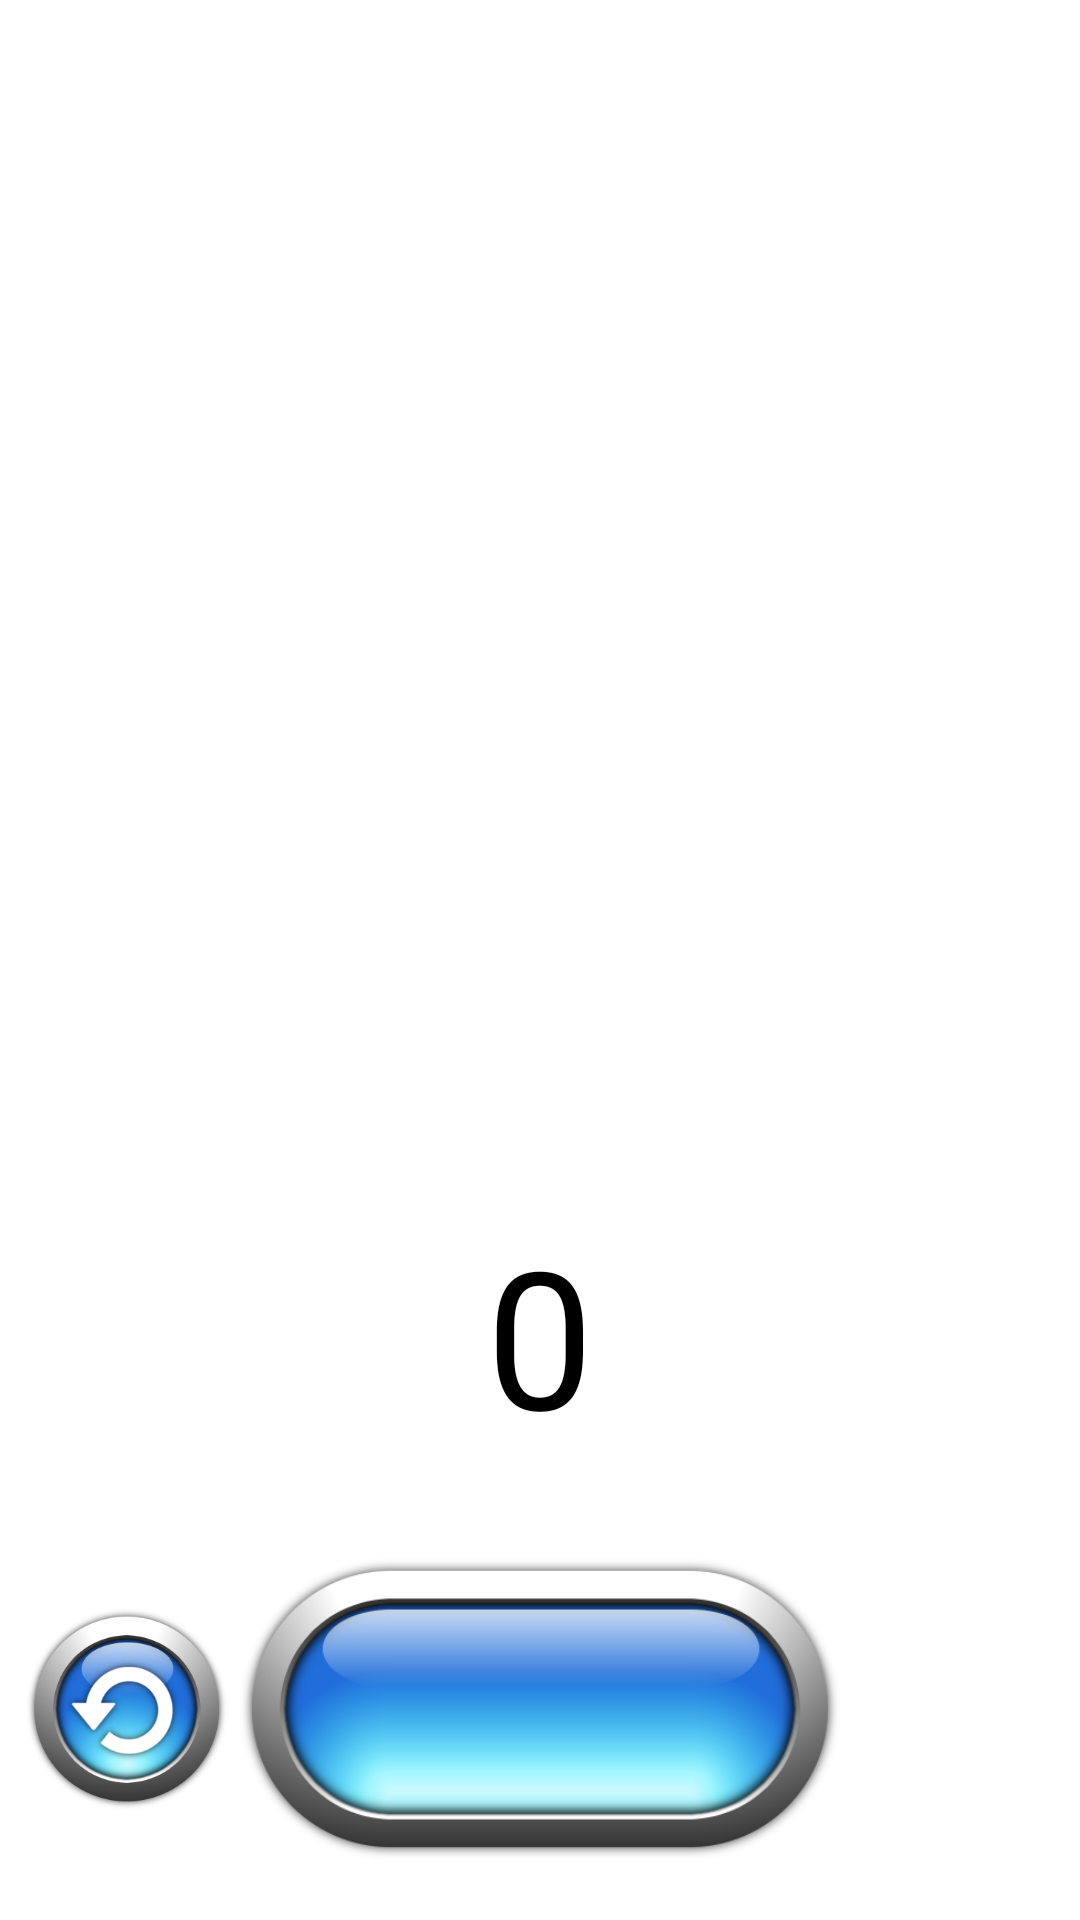

The Android layout XML behind this screen, and the referenced resources:
<!-- AndroidManifest.xml: application theme AppTheme -->
<!-- res/layout/activity_main.xml -->
<LinearLayout xmlns:android="http://schemas.android.com/apk/res/android"
    xmlns:tools="http://schemas.android.com/tools"
    android:orientation="vertical"
    android:layout_width="match_parent"
    android:layout_height="match_parent"
    android:paddingLeft="@dimen/activity_horizontal_margin"
    android:paddingRight="@dimen/activity_horizontal_margin"
    android:paddingTop="@dimen/activity_vertical_margin"
    android:paddingBottom="@dimen/activity_vertical_margin"
    android:layout_centerHorizontal="true"
    android:layout_alignParentTop="true"
    tools:context=".MainActivity"
    android:background="@drawable/application_background">

    <ListView
        android:layout_width="match_parent"
        android:layout_height="match_parent"
        android:id="@+id/listBPM"
        android:layout_gravity="center_horizontal"
        android:background="@drawable/list_background"
        android:layout_marginTop="@dimen/activity_top_margin"
        android:layout_weight="1" />

    <TextView android:text="@string/bpm"
        android:textAppearance="@style/BPMStyle"
        android:gravity="center"
        android:layout_width="match_parent"
        android:layout_height="match_parent"
        android:id="@+id/bpm_text"
        android:layout_weight="2"
        android:textColor="@drawable/text_BPM_foreground" />

    <LinearLayout
        android:orientation="horizontal"
        android:layout_width="match_parent"
        android:layout_height="match_parent"
        android:layout_weight="2">

        <ImageButton
            android:layout_width="match_parent"
            android:layout_height="fill_parent"
            android:id="@+id/reset_button"
            android:layout_weight="2"
            android:src="@drawable/reset_button"
            android:scaleType="fitCenter"
            android:background="#00ffffff" />

        <ImageButton
            android:layout_width="match_parent"
            android:layout_height="fill_parent"
            android:id="@+id/bpm_button"
            android:layout_weight="1"
            android:src="@drawable/push_button"
            android:scaleType="fitCenter"
            android:background="#00ffffff" />

        <ImageButton
            android:layout_width="match_parent"
            android:layout_height="fill_parent"
            android:id="@+id/save_button"
            android:layout_weight="2"
            android:src="@drawable/save_button"
            android:scaleType="fitCenter"
            android:background="#00ffffff" />
    </LinearLayout>

</LinearLayout>
<!-- resources referenced by this layout -->
<resources>
  <dimen name="activity_horizontal_margin">8dp</dimen>
  <dimen name="activity_vertical_margin">8dp</dimen>
  <!-- drawable push_button (drawable) -->
  <?xml version="1.0" encoding="utf-8"?>
  <selector xmlns:android="http://schemas.android.com/apk/res/android">
      <item android:state_pressed="true"
          android:drawable="@drawable/push_button_pressed" />
      <item android:drawable="@drawable/push_button_normal" />
  </selector>
  <!-- drawable reset_button (drawable) -->
  <?xml version="1.0" encoding="utf-8"?>
  <selector xmlns:android="http://schemas.android.com/apk/res/android">
      <item android:state_pressed="true"
          android:drawable="@drawable/reset_button_pressed" />
      <item android:drawable="@drawable/reset_button_normal" />
  </selector>
  <string name="bpm">0</string>
  <style name="BPMStyle" parent="@android:style/TextAppearance">
          <item name="android:textSize">@dimen/BPMTextSize</item>
      </style>
  <style name="AppTheme" parent="@style/Theme.AppCompat.Light.DarkActionBar">
          <item name="android:actionBarStyle">@style/MyActionBar</item>
  
          
          <item name="actionBarStyle">@style/MyActionBar</item>
          <item name="android:icon">@android:color/transparent</item>
      </style>
  <!-- drawable push_button_pressed: png bitmap (drawable, 55223 bytes) -->
  <!-- drawable push_button_normal: png bitmap (drawable, 61940 bytes) -->
  <!-- drawable reset_button_pressed: png bitmap (drawable, 59425 bytes) -->
  <!-- drawable reset_button_normal: png bitmap (drawable, 65649 bytes) -->
  <dimen name="BPMTextSize">64dp</dimen>
  <style name="MyActionBar" parent="@style/Widget.AppCompat.Light.ActionBar.Solid.Inverse">
          <item name="android:background">@drawable/actionbar_background</item>
          <item name="android:height">@dimen/bar_height</item>
  
          
          <item name="background">@drawable/actionbar_background</item>
      </style>
</resources>
